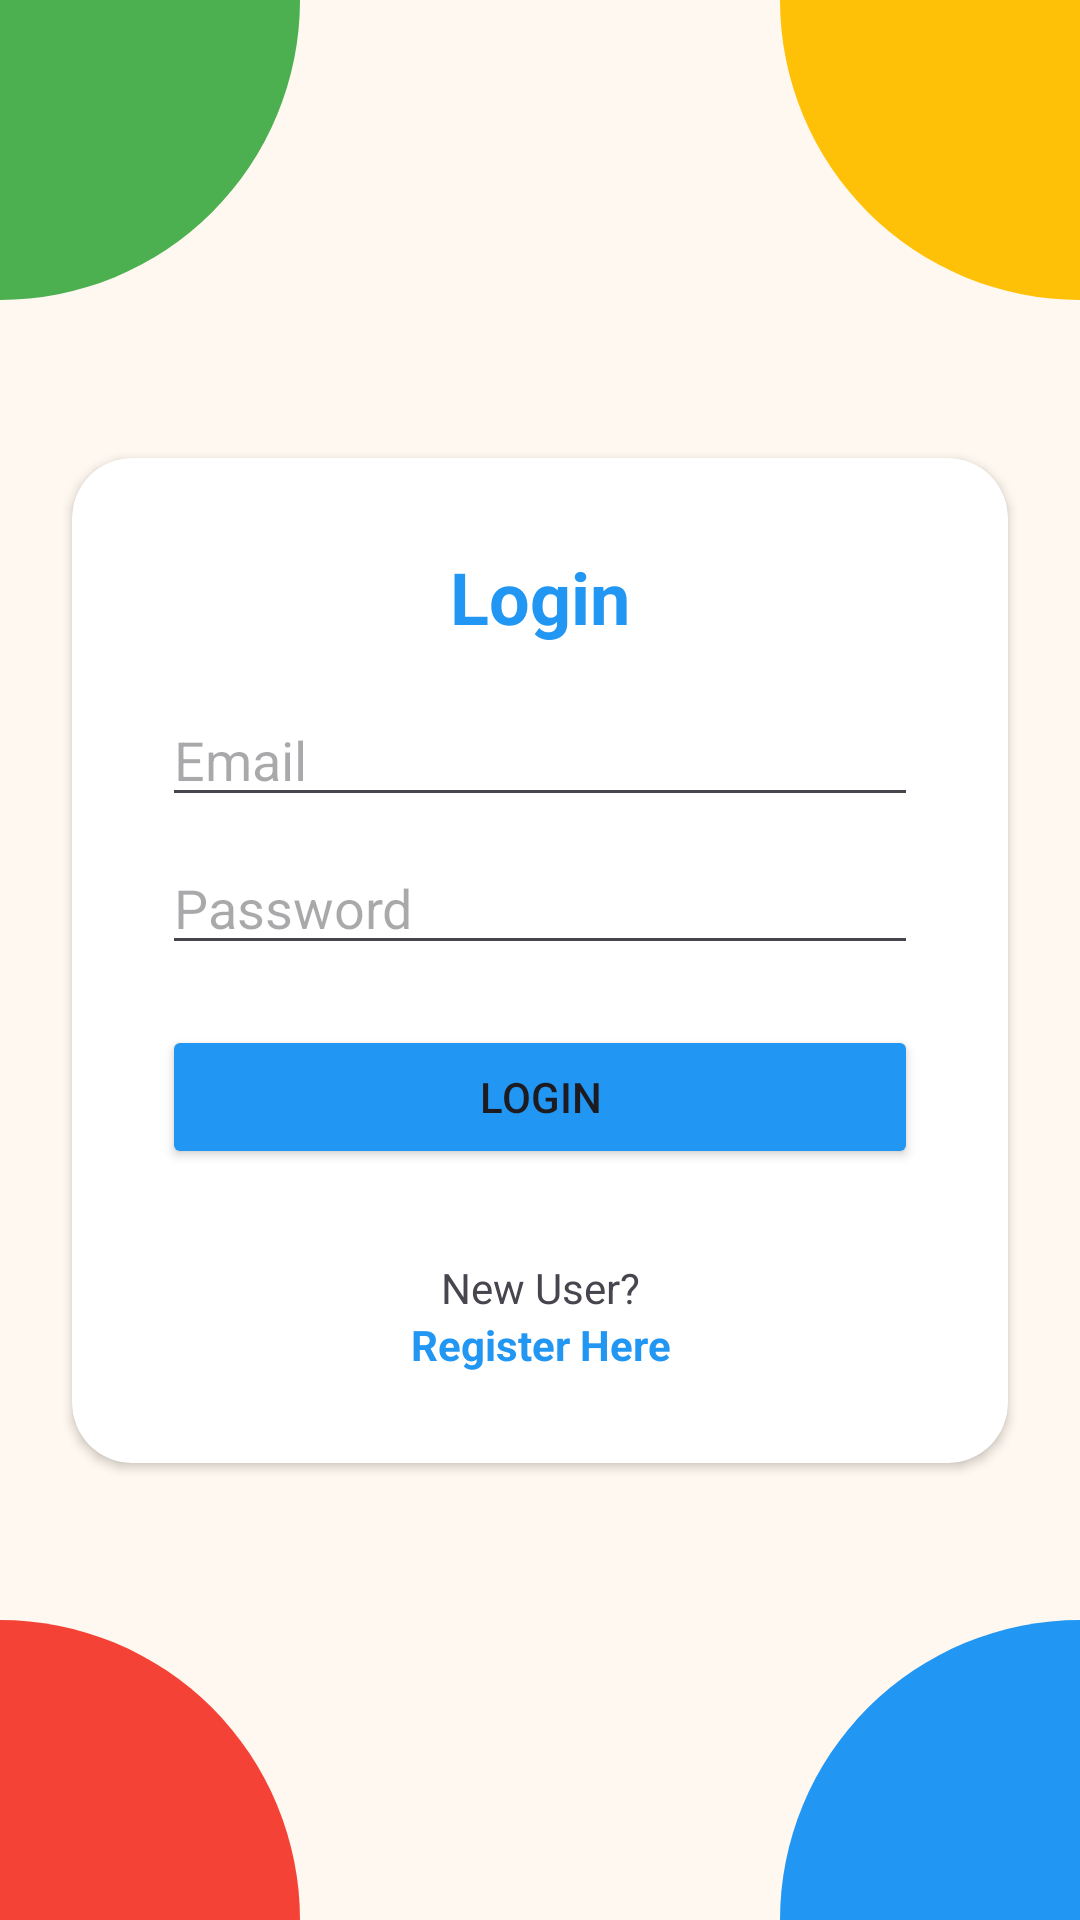

Here is an Android app screen rendered from its layout file. Give the layout XML and the strings, colors and styles it references.
<!-- AndroidManifest.xml: application theme Theme.PIQuizApps -->
<!-- res/layout/activity_login.xml -->
<?xml version="1.0" encoding="utf-8"?>
<androidx.constraintlayout.widget.ConstraintLayout xmlns:android="http://schemas.android.com/apk/res/android"
    xmlns:app="http://schemas.android.com/apk/res-auto"
    xmlns:tools="http://schemas.android.com/tools"
    android:id="@+id/main"
    android:layout_width="match_parent"
    android:layout_height="match_parent"
    tools:context=".LoginActivity">

    <include
        layout="@layout/background"
        tools:ignore="MissingConstraints" />

    <androidx.cardview.widget.CardView
        android:layout_width="0dp"
        android:layout_height="wrap_content"
        android:layout_margin="24dp"
        android:background="@color/white"
        app:cardCornerRadius="20dp"
        app:layout_constraintTop_toTopOf="parent"
        app:layout_constraintBottom_toBottomOf="parent"
        app:layout_constraintStart_toStartOf="parent"
        app:layout_constraintEnd_toEndOf="parent">

        <LinearLayout
            android:layout_width="match_parent"
            android:layout_height="wrap_content"
            android:orientation="vertical"
            android:padding="30dp">

            <TextView
                android:layout_width="match_parent"
                android:layout_height="wrap_content"
                android:gravity="center"
                android:text="Login"
                android:textColor="@color/blue"
                android:textSize="24sp"
                android:textStyle="bold" />

            <EditText
                android:id="@+id/edt_email_login"
                android:layout_width="match_parent"
                android:layout_height="wrap_content"
                android:hint="Email"
                android:inputType="textEmailAddress"
                android:layout_marginTop="16dp" />

            <EditText
                android:id="@+id/edt_password_login"
                android:layout_width="match_parent"
                android:layout_height="wrap_content"
                android:hint="Password"
                android:inputType="textPassword"
                android:layout_marginTop="8dp" />


            <Button
                android:id="@+id/btn_login"
                android:layout_width="match_parent"
                android:layout_height="wrap_content"
                android:layout_marginTop="20dp"
                android:backgroundTint="@color/blue"
                android:text="Login" />

            <TextView
                android:layout_width="match_parent"
                android:layout_height="wrap_content"
                android:layout_marginTop="30dp"
                android:text="New User?"
                android:gravity="center" />

            <TextView
                android:id="@+id/tv_to_register"
                android:layout_width="match_parent"
                android:layout_height="wrap_content"
                android:text="Register Here"
                android:gravity="center"
                android:textColor="@color/blue"
                android:textStyle="bold" />
        </LinearLayout>
    </androidx.cardview.widget.CardView>
</androidx.constraintlayout.widget.ConstraintLayout>
<!-- res/layout/background.xml (included above) -->
<?xml version="1.0" encoding="utf-8"?>
<androidx.constraintlayout.widget.ConstraintLayout xmlns:android="http://schemas.android.com/apk/res/android"
    xmlns:app="http://schemas.android.com/apk/res-auto"
    android:layout_width="match_parent"
    android:layout_height="match_parent">

    <View
        android:layout_width="match_parent"
        android:layout_height="match_parent"
        android:background="#FFF8F0"
        app:layout_constraintTop_toTopOf="parent"
        app:layout_constraintBottom_toBottomOf="parent"
        app:layout_constraintStart_toStartOf="parent"
        app:layout_constraintEnd_toEndOf="parent" />

    <ImageView
        android:id="@+id/imgTopLeft"
        android:layout_width="100dp"
        android:layout_height="100dp"
        android:src="@drawable/top_left_corner"
        app:layout_constraintTop_toTopOf="parent"
        app:layout_constraintStart_toStartOf="parent" />

    <ImageView
        android:id="@+id/imgTopRight"
        android:layout_width="100dp"
        android:layout_height="100dp"
        android:src="@drawable/top_right_corner"
        android:scaleType="fitXY"
        app:layout_constraintTop_toTopOf="parent"
        app:layout_constraintEnd_toEndOf="parent" />

    <ImageView
        android:id="@+id/imgBottomLeft"
        android:layout_width="100dp"
        android:layout_height="100dp"
        android:src="@drawable/bottom_left_corner"
        app:layout_constraintBottom_toBottomOf="parent"
        app:layout_constraintStart_toStartOf="parent" />

    <ImageView
        android:id="@+id/imgBottomRight"
        android:layout_width="100dp"
        android:layout_height="100dp"
        android:src="@drawable/bottom_right_corner"
        app:layout_constraintBottom_toBottomOf="parent"
        app:layout_constraintEnd_toEndOf="parent" />

</androidx.constraintlayout.widget.ConstraintLayout>
<!-- resources referenced by this layout -->
<resources>
  <color name="blue">#2196F3</color>
  <color name="white">#FFFFFFFF</color>
  <!-- drawable bottom_left_corner (drawable) -->
  <?xml version="1.0" encoding="utf-8"?>
  <shape xmlns:android="http://schemas.android.com/apk/res/android"
      android:shape="rectangle">
      <solid android:color="#F44336" /> 
      <corners android:topRightRadius="150dp" />
  </shape>
  <!-- drawable bottom_right_corner (drawable) -->
  <?xml version="1.0" encoding="utf-8"?>
  <shape xmlns:android="http://schemas.android.com/apk/res/android"
      android:shape="rectangle">
      <solid android:color="#2196F3" /> 
      <corners android:topLeftRadius="150dp" />
  </shape>
  <!-- drawable top_left_corner (drawable) -->
  <?xml version="1.0" encoding="utf-8"?>
  <shape xmlns:android="http://schemas.android.com/apk/res/android"
      android:shape="rectangle">
      <solid android:color="#4CAF50" /> 
      <corners android:bottomRightRadius="150dp" />
  </shape>
  <!-- drawable top_right_corner (drawable) -->
  <?xml version="1.0" encoding="utf-8"?>
  <shape xmlns:android="http://schemas.android.com/apk/res/android"
      android:shape="rectangle">
      <solid android:color="#FFC107" /> 
      <corners android:bottomLeftRadius="150dp" />
  </shape>
  <style name="Theme.PIQuizApps" parent="Theme.Material3.DayNight.NoActionBar">
          <item name="colorPrimary">@color/blue</item>
          <item name="colorOnPrimary">@color/white</item>
      </style>&gt;
</resources>
